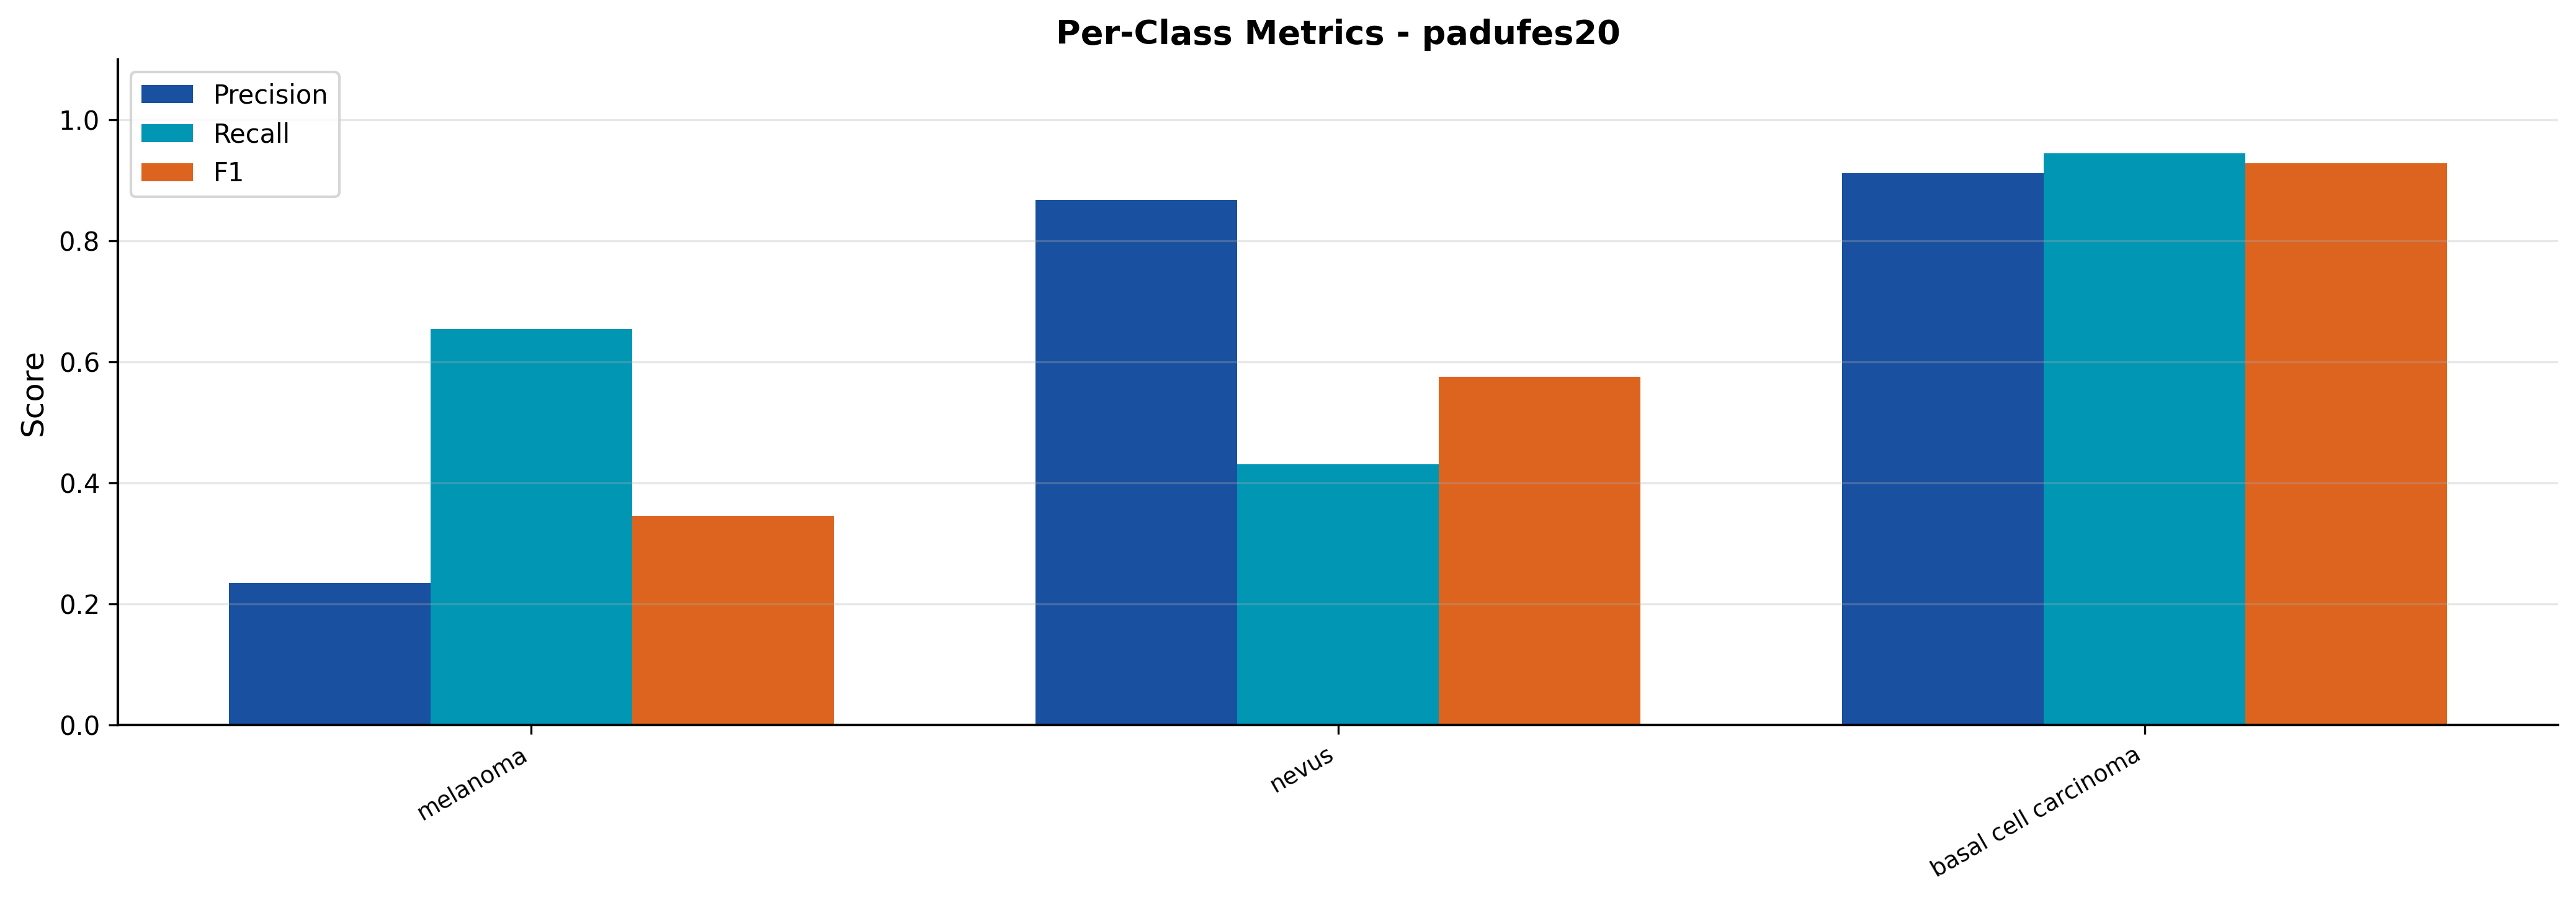

The table this chart was drawn from, first rows:
split, class, precision, recall, f1
cross_padufes20, melanoma, 0.2345, 0.6538, 0.3452
cross_padufes20, nevus, 0.8678, 0.4303, 0.5753
cross_padufes20, basal cell carcinoma, 0.912, 0.9444, 0.9279
